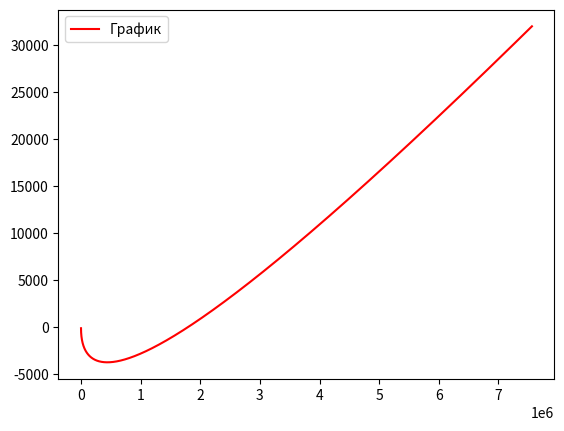

Recreate this plot in Python.
import numpy as np 
from scipy.integrate import odeint
import matplotlib.pyplot as plt
from matplotlib.animation import ArtistAnimation

t = np.arange(0,1000, 0.01)

def diff(z,t):
    x, vx, y, vy = z
    dxdt = vx
    dvxdt = (f2*np.cos(2*np.pi/180*60))+f3*np.cos(2*np.pi/180*30)+f4/m
    dydt = vy
    dvydt = (f1 + f3*np.cos(2*np.cos(2*np.pi/180*30)+f4))/m
    return dxdt, dvxdt, dydt, dvydt

f1 = 20
f2 = 10
f3 = 40
f4 = 50

m = 400

x0 = 0
y0=0
vx0 = -100
vy0 = -30
z0 = x0, y0, vx0, vy0

solve = odeint(diff, z0, t)
plt.plot(solve[:,0], solve[:, 2], "r", label="График")
plt.legend()
plt.show()